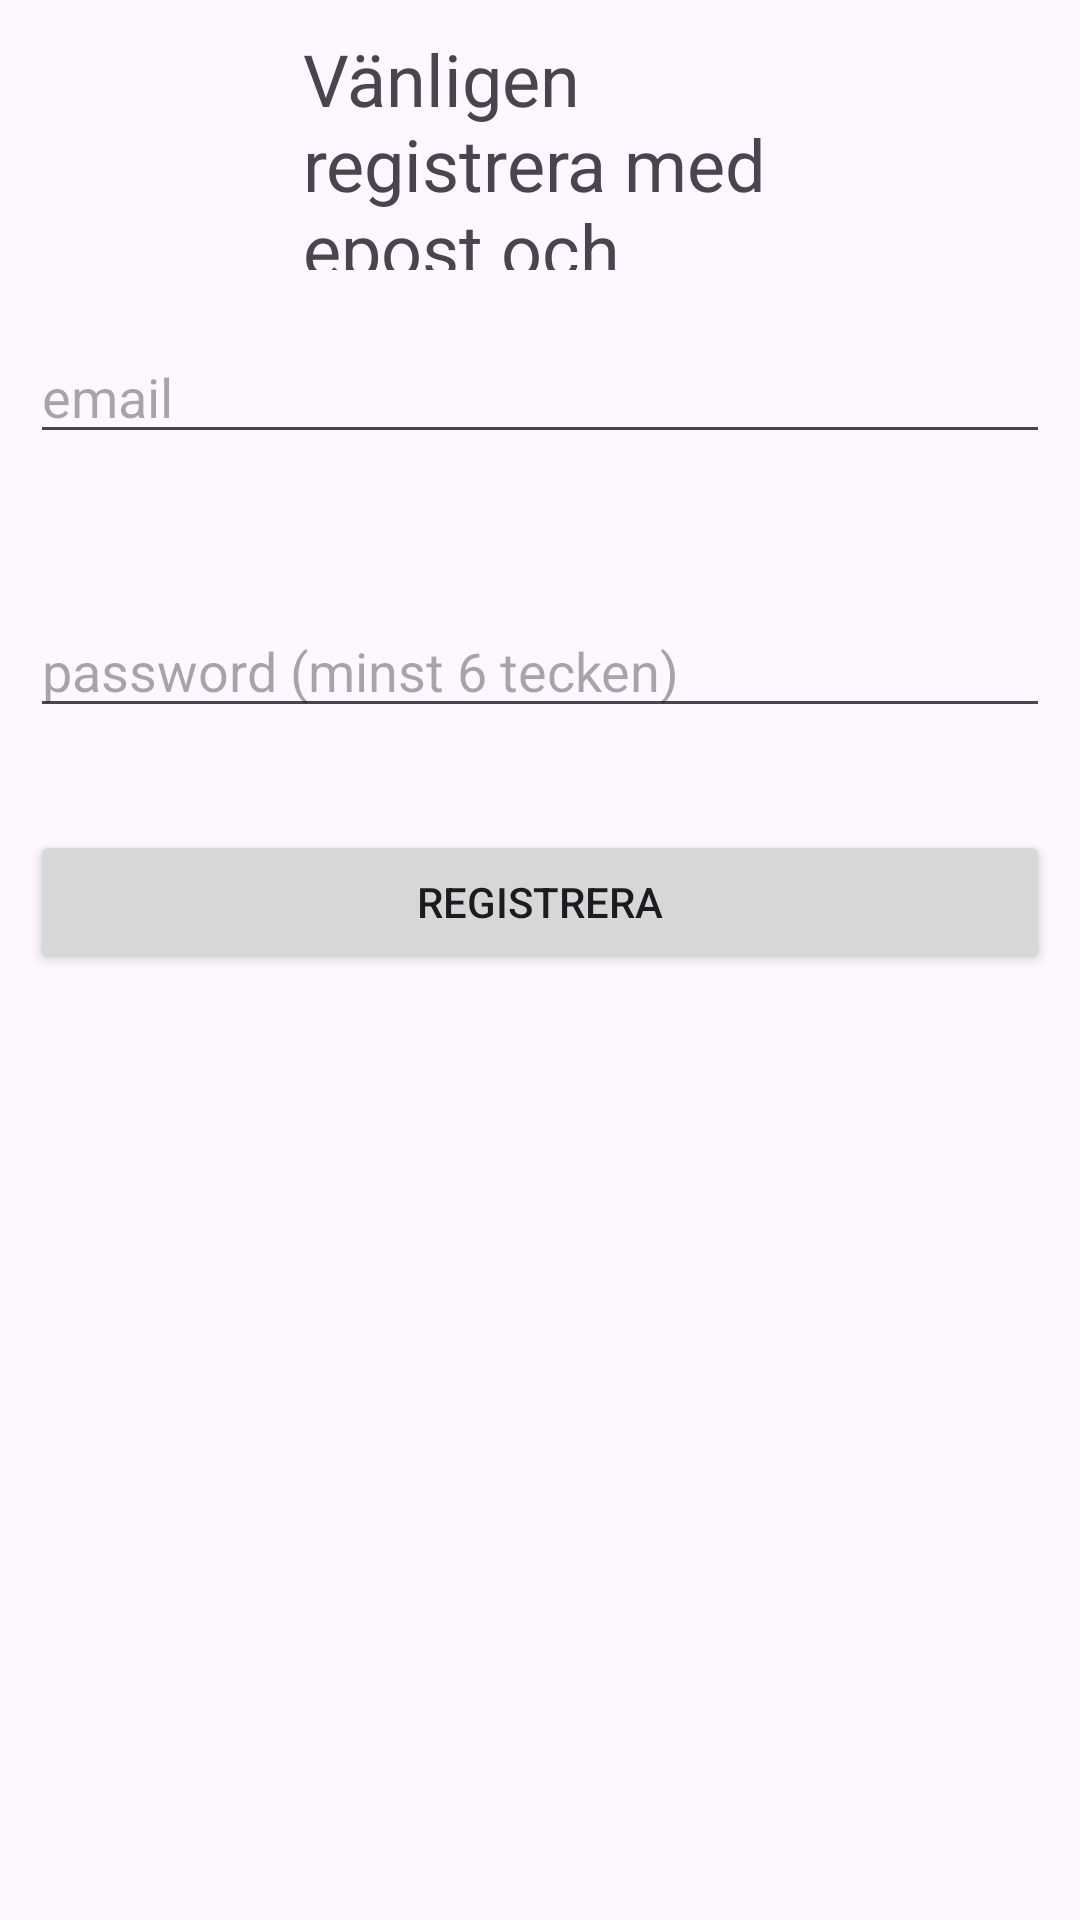

Android layout source for this screen:
<!-- AndroidManifest.xml: application theme Theme.FirebaseDemo2 -->
<!-- res/layout/activity_register.xml -->
<?xml version="1.0" encoding="utf-8"?>
<RelativeLayout xmlns:android="http://schemas.android.com/apk/res/android"
    xmlns:app="http://schemas.android.com/apk/res-auto"
    xmlns:tools="http://schemas.android.com/tools"
    android:layout_width="match_parent"
    android:layout_height="match_parent"
    tools:context=".RegisterActivity"
    android:padding="10dp">

    <EditText
        android:layout_width="match_parent"
        android:layout_height="wrap_content"
        android:hint="email"
        android:id="@+id/email"
        android:layout_marginTop="100dp"/>

    <EditText
        android:id="@+id/password"
        android:layout_width="match_parent"
        android:layout_height="wrap_content"
        android:layout_below="@+id/email"
        android:layout_marginTop="50dp"
        android:hint="password (minst 6 tecken)" />

    <Button
        android:id="@+id/register"
        android:layout_width="match_parent"
        android:layout_height="wrap_content"
        android:layout_below="@+id/password"
        android:layout_marginTop="34dp"
        android:text="Registrera" />

    <TextView
        android:id="@+id/textView2"
        android:layout_width="300dp"
        android:layout_height="80dp"
        android:layout_alignParentStart="true"
        android:layout_alignParentEnd="true"
        android:layout_marginStart="91dp"
        android:layout_marginEnd="86dp"
        android:text="Vänligen registrera med epost och lösenord"
        android:textSize="24sp" />


</RelativeLayout>
<!-- resources referenced by this layout -->
<resources>
  <style name="Theme.FirebaseDemo2" parent="Base.Theme.FirebaseDemo2" />
  <style name="Base.Theme.FirebaseDemo2" parent="Theme.Material3.DayNight.NoActionBar">
          
          
      </style>
</resources>
